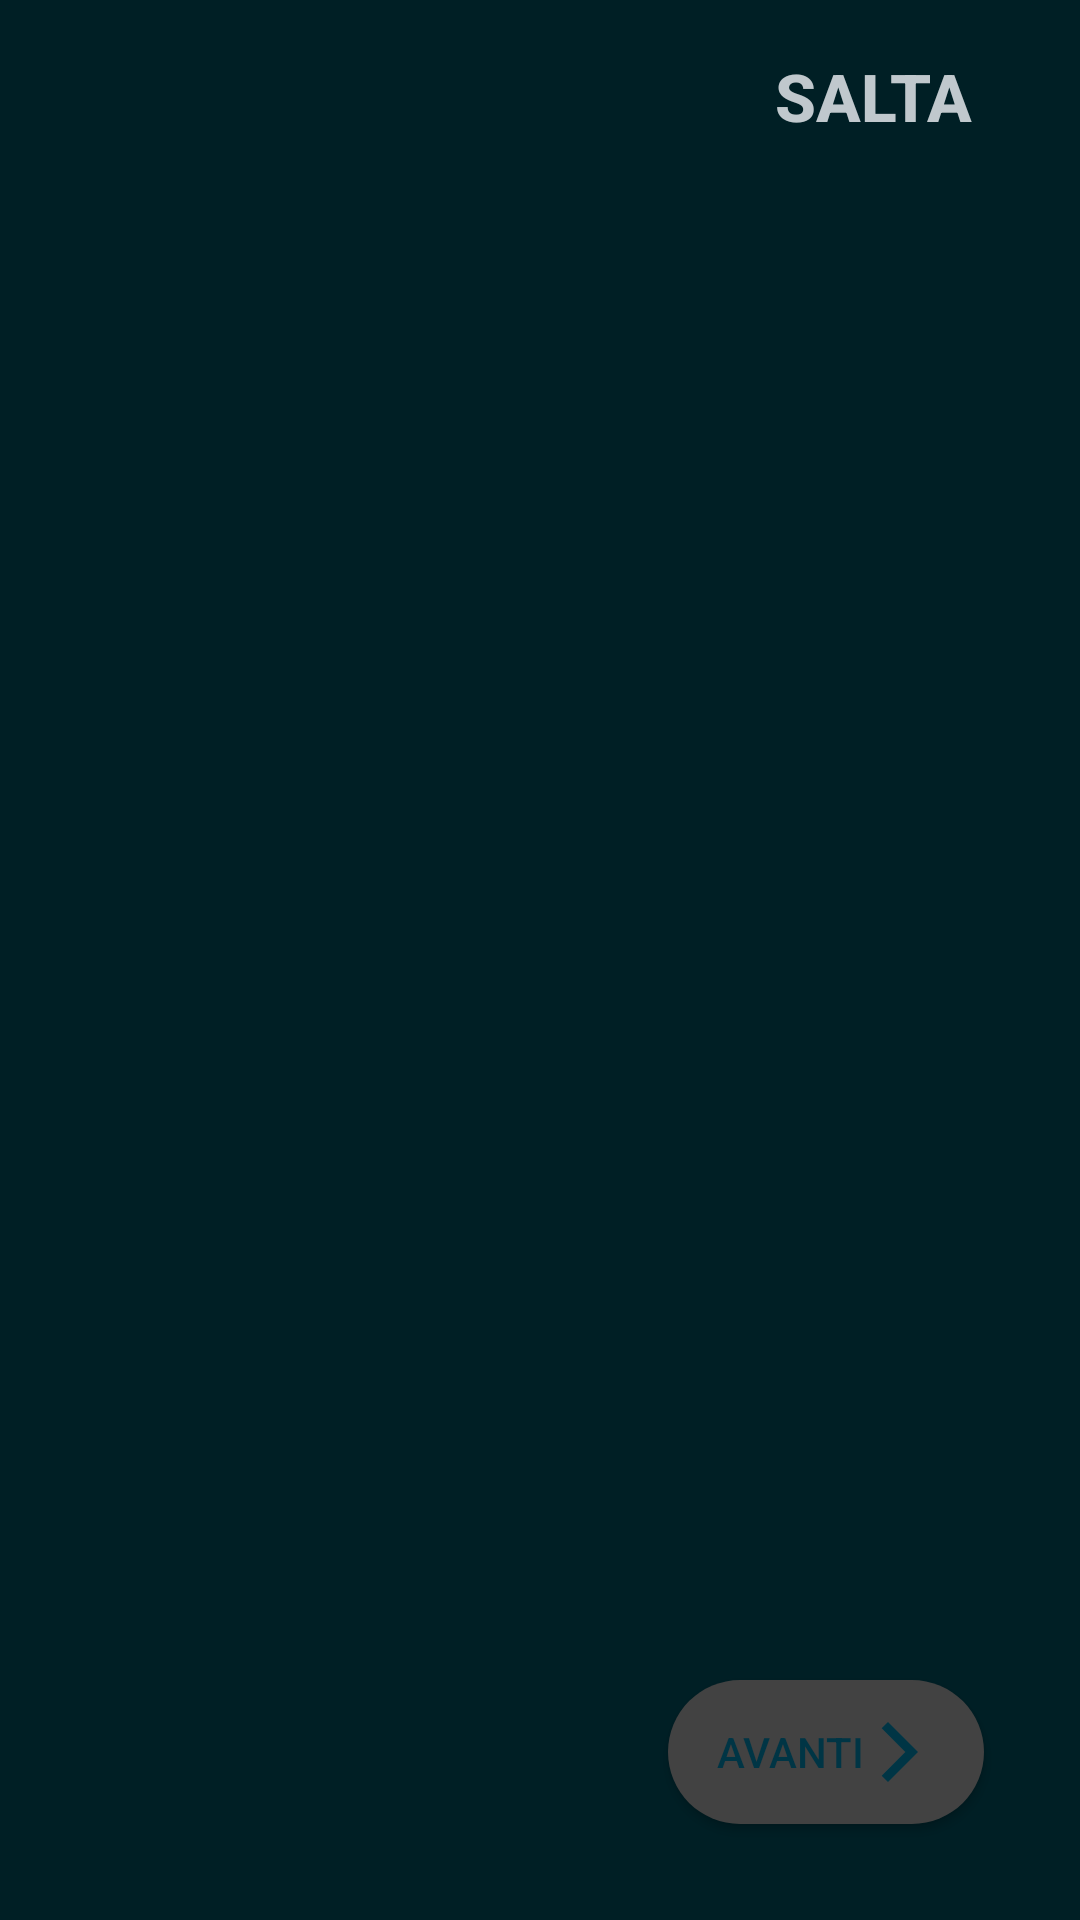

Reconstruct the res/layout file that produces this screen, plus the resources it refers to.
<!-- AndroidManifest.xml: application theme Theme.InfoPoint -->
<!-- res/layout/intro_activity.xml -->
<?xml version="1.0" encoding="utf-8"?>
<androidx.constraintlayout.widget.ConstraintLayout xmlns:android="http://schemas.android.com/apk/res/android"
    xmlns:app="http://schemas.android.com/apk/res-auto"
    xmlns:tools="http://schemas.android.com/tools"
    android:layout_width="match_parent"
    android:layout_height="match_parent"
    tools:context=".ui.activity.intro.IntroActivity" >

    
    <androidx.viewpager.widget.ViewPager
        android:id="@+id/intro_activity_view_pager"
        android:layout_width="0dp"
        android:layout_height="0dp"
        app:layout_constraintBottom_toTopOf="@+id/intro_activity_tab_layout"
        app:layout_constraintEnd_toEndOf="parent"
        app:layout_constraintStart_toStartOf="parent"
        app:layout_constraintTop_toTopOf="parent"
        tools:ignore="SpeakableTextPresentCheck" />

    
    <com.google.android.material.tabs.TabLayout
        android:id="@+id/intro_activity_tab_layout"
        android:layout_width="wrap_content"
        android:layout_height="wrap_content"
        android:layout_marginStart="32dp"
        android:layout_marginLeft="@dimen/large_margin"
        android:layout_marginEnd="@dimen/large_margin"
        android:layout_marginRight="@dimen/large_margin"
        android:layout_marginBottom="@dimen/large_margin"
        app:layout_constraintBottom_toBottomOf="parent"
        app:layout_constraintHorizontal_bias="0.0"
        app:layout_constraintStart_toStartOf="parent"
        app:layout_constraintEnd_toStartOf="@id/intro_activity_next_button"
        app:tabBackground="@drawable/indicator_selector" />

    
    <Button
        android:id="@+id/intro_activity_next_button"
        android:layout_width="wrap_content"
        android:layout_height="wrap_content"
        android:layout_marginEnd="@dimen/large_margin"
        android:layout_marginStart="@dimen/large_margin"
        android:layout_marginBottom="@dimen/large_margin"
        android:background="@drawable/rounded_buttons"
        android:drawableEnd="@drawable/arrow_forward_icon"
        android:drawableTint="@color/md_theme_dark_onPrimary"
        android:text="@string/intro_next"
        android:textColor="@color/md_theme_dark_onPrimary"
        app:layout_constraintBottom_toBottomOf="parent"
        app:layout_constraintEnd_toEndOf="parent" />

    
    <Button
        android:id="@+id/intro_activity_getting_started_button"
        android:visibility="invisible"
        android:layout_width="132dp"
        android:layout_height="wrap_content"
        android:layout_marginStart="8dp"
        android:layout_marginLeft="8dp"
        android:layout_marginEnd="8dp"
        android:layout_marginRight="8dp"
        android:layout_marginBottom="64dp"
        android:background="@drawable/rounded_buttons"
        android:text="@string/intro_getting_started"
        android:textColor="@color/md_theme_dark_onPrimary"
        app:layout_constraintBottom_toBottomOf="parent"
        app:layout_constraintEnd_toEndOf="parent"
        app:layout_constraintStart_toStartOf="parent" />

    
    <Button
        android:id="@+id/intro_activity_skip_button"
        android:layout_width="wrap_content"
        android:layout_height="wrap_content"
        android:layout_marginEnd="@dimen/extra_large_text"
        android:layout_marginTop="@dimen/small_margin"
        android:background="?android:attr/selectableItemBackground"
        android:padding="@dimen/small_padding"
        android:text="@string/intro_skip"
        android:textColor="@color/md_theme_dark_onSurfaceVariant"
        android:textSize="@dimen/large_text"
        android:textStyle="bold"
        android:textAlignment="viewEnd"
        app:layout_constraintEnd_toEndOf="parent"
        app:layout_constraintTop_toTopOf="parent" />
</androidx.constraintlayout.widget.ConstraintLayout>
<!-- resources referenced by this layout -->
<resources>
  <color name="md_theme_dark_onPrimary">#003545</color>
  <color name="md_theme_dark_onSurfaceVariant">#C0C8CD</color>
  <dimen name="extra_large_text">28sp</dimen>
  <dimen name="large_margin">32dp</dimen>
  <dimen name="large_text">22sp</dimen>
  <dimen name="small_margin">8dp</dimen>
  <dimen name="small_padding">8dp</dimen>
  <!-- drawable indicator_selector (drawable) -->
  <?xml version="1.0" encoding="utf-8"?>
  <selector xmlns:android="http://schemas.android.com/apk/res/android">
      <item android:drawable="@drawable/indicator_selected"
          android:state_selected="true" />
  
      <item android:drawable="@drawable/indicator_default" />
  
  </selector>
  <!-- drawable rounded_buttons (drawable) -->
  <?xml version="1.0" encoding="utf-8"?>
  <shape xmlns:android="http://schemas.android.com/apk/res/android"
      android:shape="rectangle">
      <corners android:radius="80dp" />
      <padding
          android:left="@dimen/medium_padding"
          android:right="@dimen/medium_padding" />
      <solid android:color="@color/cardview_dark_background" />
  </shape>
  <string name="intro_getting_started">Inizia!</string>
  <string name="intro_next">Avanti</string>
  <string name="intro_skip">Salta</string>
  <!-- drawable indicator_default (drawable) -->
  <?xml version="1.0" encoding="utf-8"?>
  <layer-list xmlns:android="http://schemas.android.com/apk/res/android">
      <item>
          <shape android:shape="ring"
              android:innerRadius="0dp"
              android:thickness="4dp"
              android:useLevel="false">
              <solid android:color="@color/md_theme_dark_outlineVariant" />
          </shape>
      </item>
  </layer-list>
  <dimen name="medium_padding">16dp</dimen>
  <color name="md_theme_dark_primaryContainer">#004D63</color>
  <color name="md_theme_dark_primary">#64D3FF</color>
  <color name="md_theme_dark_onPrimaryContainer">#BCE9FF</color>
  <color name="md_theme_dark_secondary">#61D4FF</color>
  <color name="md_theme_dark_onSecondary">#003545</color>
  <color name="md_theme_dark_secondaryContainer">#004D63</color>
  <color name="md_theme_dark_onSecondaryContainer">#BBE9FF</color>
  <color name="md_theme_dark_tertiary">#5FD4FD</color>
  <color name="md_theme_dark_onTertiary">#003544</color>
  <color name="md_theme_dark_tertiaryContainer">#004D62</color>
  <color name="md_theme_dark_onTertiaryContainer">#B9EAFF</color>
  <color name="md_theme_dark_error">#FFB4AB</color>
  <color name="md_theme_dark_errorContainer">#93000A</color>
  <color name="md_theme_dark_onError">#690005</color>
  <color name="md_theme_dark_onErrorContainer">#FFDAD6</color>
  <color name="md_theme_dark_background">#001F25</color>
  <color name="md_theme_dark_onBackground">#A6EEFF</color>
  <color name="md_theme_dark_surface">#001F25</color>
  <color name="md_theme_dark_onSurface">#A6EEFF</color>
  <color name="md_theme_dark_surfaceVariant">#40484C</color>
  <color name="md_theme_dark_outline">#8A9297</color>
  <color name="md_theme_dark_inverseOnSurface">#001F25</color>
  <color name="md_theme_dark_inverseSurface">#A6EEFF</color>
  <color name="md_theme_dark_inversePrimary">#006783</color>
  <style name="ThemeOverlay.InfoPoint.Dark.BottomSheetDialog" parent="ThemeOverlay.Material3.BottomSheetDialog">
          <item name="bottomSheetStyle">@style/ModalBottomSheetDialog</item>
      </style>
  <color name="md_theme_dark_outlineVariant">#40484C</color>
  <style name="ModalBottomSheetDialog" parent="Widget.Material3.BottomSheet.Modal">
          <item name="backgroundTint">@color/md_theme_dark_onTertiary</item>
          <item name="android:elevation">0dp</item>
      </style>
</resources>
